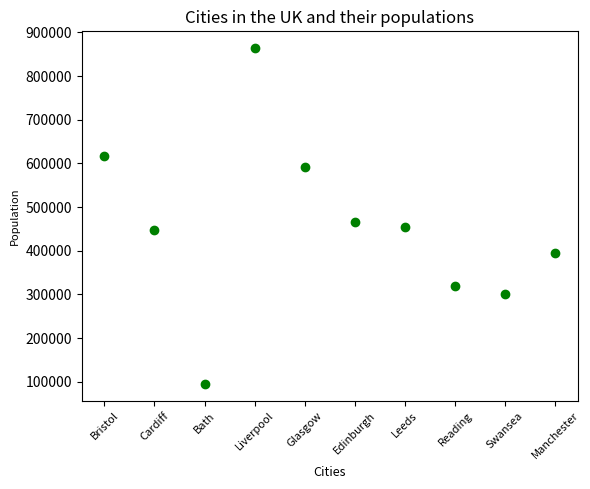

Write the Python code that produced this figure.
#!/usr/bin/env python3

import matplotlib.pyplot as pyplot

# Create data
cities = ('Bristol', 'Cardiff', 'Bath', 'Liverpool', 'Glasgow', 'Edinburgh', 'Leeds', 'Reading', 'Swansea', 'Manchester')
population = [617280, 447287, 94782, 864122, 591620, 464990, 455123, 318014, 300352, 395515]

# Plot the data
pyplot.scatter(x=cities, y=population, c='g', marker='o')

# Configure graph
pyplot.xlabel('Cities', fontsize=9)
pyplot.ylabel('Population', fontsize=8)
pyplot.title('Cities in the UK and their populations', fontsize=12)
pyplot.xticks(cities, rotation=45, fontsize=8)

# Display the chart
pyplot.show()

